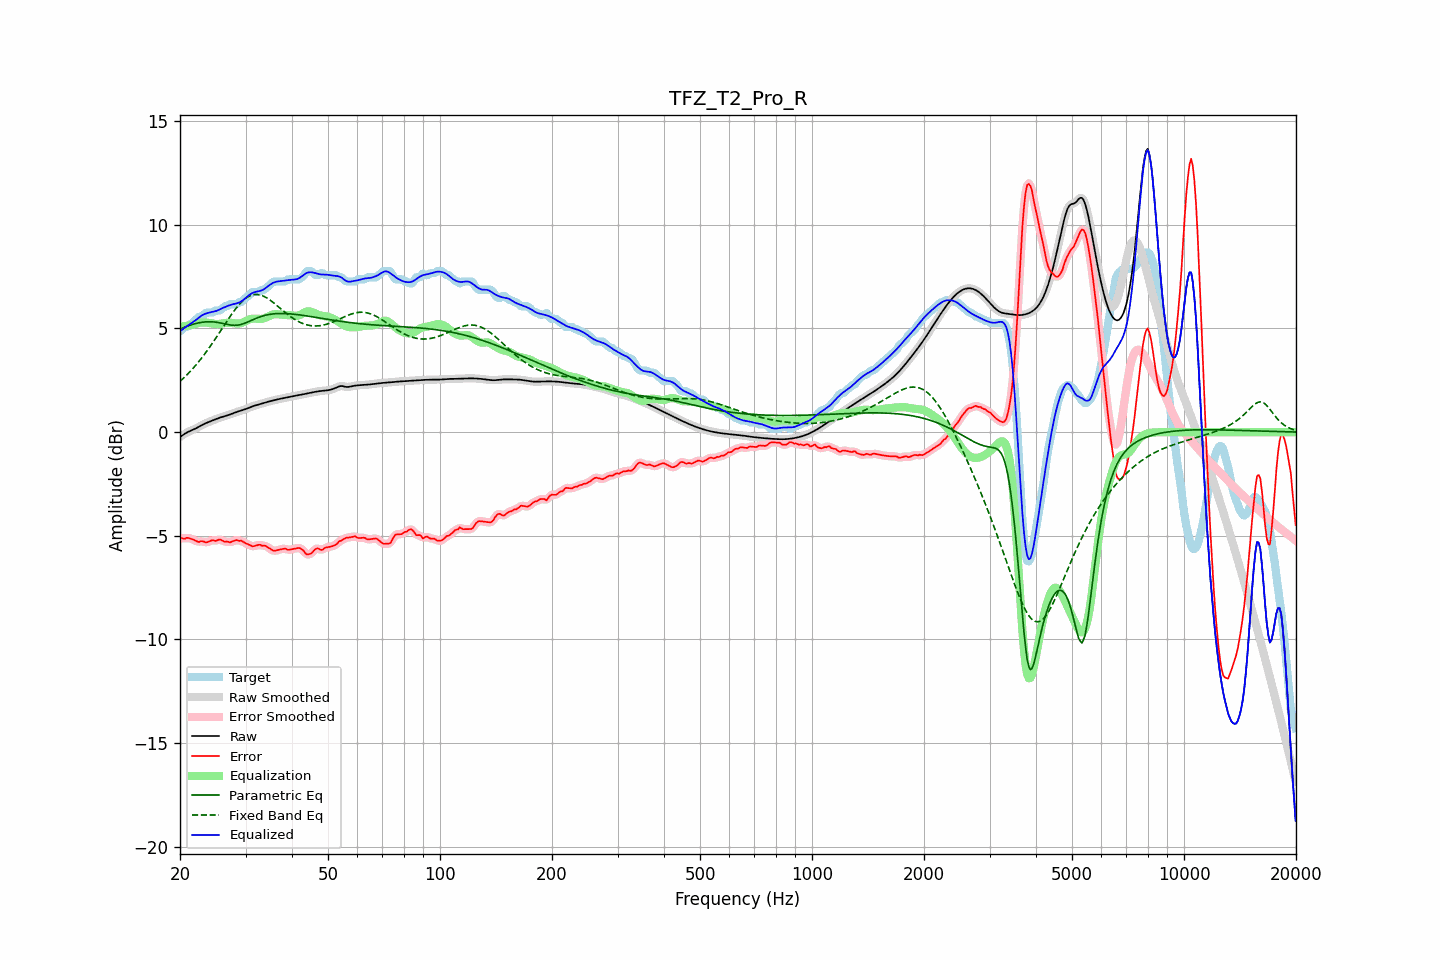

The file beside this chart, header and first rows:
frequency, raw, error, smoothed, error_smoothed, equalization, parametric_eq, fixed_band_eq, equalized_raw, equalized_smoothed, target
20.00, -0.24, -5.11, -0.24, -5.11, 5.10, 4.97, 2.45, 4.86, 4.86, 4.87
20.20, -0.18, -5.10, -0.18, -5.11, 5.10, 5.00, 2.52, 4.92, 4.92, 4.92
20.40, -0.13, -5.13, -0.13, -5.12, 5.11, 5.04, 2.59, 4.98, 4.98, 5.00
20.61, -0.08, -5.15, -0.08, -5.12, 5.12, 5.07, 2.66, 5.04, 5.04, 5.07
20.81, -0.03, -5.10, -0.03, -5.12, 5.13, 5.10, 2.74, 5.09, 5.09, 5.07
21.02, 0.01, -5.10, 0.01, -5.11, 5.14, 5.12, 2.82, 5.15, 5.15, 5.11
21.23, 0.05, -5.13, 0.05, -5.12, 5.15, 5.15, 2.90, 5.20, 5.20, 5.18
21.44, 0.08, -5.15, 0.08, -5.15, 5.16, 5.18, 2.98, 5.25, 5.25, 5.23
21.66, 0.12, -5.17, 0.12, -5.18, 5.18, 5.20, 3.07, 5.30, 5.30, 5.29
21.87, 0.15, -5.21, 0.15, -5.21, 5.21, 5.22, 3.15, 5.35, 5.36, 5.36
22.09, 0.19, -5.25, 0.19, -5.25, 5.23, 5.24, 3.24, 5.41, 5.41, 5.43
22.31, 0.23, -5.28, 0.23, -5.28, 5.25, 5.26, 3.34, 5.48, 5.48, 5.51
22.54, 0.27, -5.30, 0.27, -5.28, 5.27, 5.28, 3.43, 5.54, 5.54, 5.57
22.76, 0.31, -5.26, 0.31, -5.27, 5.29, 5.29, 3.53, 5.60, 5.60, 5.57
22.99, 0.35, -5.26, 0.35, -5.28, 5.29, 5.30, 3.63, 5.65, 5.65, 5.62
23.22, 0.39, -5.28, 0.39, -5.29, 5.29, 5.31, 3.73, 5.68, 5.68, 5.68
23.45, 0.43, -5.32, 0.43, -5.31, 5.29, 5.32, 3.83, 5.72, 5.71, 5.75
23.69, 0.46, -5.31, 0.46, -5.30, 5.28, 5.32, 3.94, 5.74, 5.74, 5.77
23.92, 0.49, -5.27, 0.49, -5.28, 5.27, 5.33, 4.05, 5.76, 5.76, 5.77
24.16, 0.53, -5.24, 0.53, -5.24, 5.26, 5.32, 4.16, 5.78, 5.78, 5.77
24.40, 0.56, -5.21, 0.56, -5.23, 5.24, 5.32, 4.27, 5.80, 5.80, 5.77
24.65, 0.59, -5.22, 0.59, -5.23, 5.23, 5.31, 4.39, 5.81, 5.81, 5.81
24.89, 0.62, -5.25, 0.62, -5.23, 5.22, 5.31, 4.50, 5.83, 5.83, 5.87
25.14, 0.65, -5.22, 0.65, -5.22, 5.21, 5.30, 4.62, 5.86, 5.86, 5.87
25.39, 0.68, -5.19, 0.68, -5.20, 5.21, 5.28, 4.74, 5.89, 5.89, 5.87
25.65, 0.70, -5.18, 0.70, -5.19, 5.22, 5.27, 4.86, 5.93, 5.93, 5.88
25.91, 0.73, -5.22, 0.73, -5.22, 5.24, 5.25, 4.98, 5.97, 5.97, 5.95
26.16, 0.75, -5.26, 0.75, -5.25, 5.25, 5.23, 5.09, 6.00, 6.00, 6.01
26.43, 0.77, -5.30, 0.77, -5.27, 5.26, 5.22, 5.21, 6.04, 6.04, 6.07
26.69, 0.80, -5.27, 0.80, -5.29, 5.27, 5.20, 5.33, 6.07, 6.07, 6.07
26.96, 0.82, -5.29, 0.82, -5.30, 5.28, 5.18, 5.45, 6.10, 6.10, 6.11
27.23, 0.85, -5.32, 0.85, -5.30, 5.28, 5.17, 5.56, 6.13, 6.13, 6.17
27.50, 0.88, -5.29, 0.88, -5.29, 5.27, 5.16, 5.67, 6.15, 6.15, 6.17
27.77, 0.91, -5.26, 0.91, -5.26, 5.26, 5.16, 5.78, 6.17, 6.17, 6.17
28.05, 0.94, -5.23, 0.94, -5.23, 5.25, 5.15, 5.89, 6.19, 6.19, 6.17
28.33, 0.97, -5.20, 0.97, -5.22, 5.24, 5.16, 5.98, 6.21, 6.20, 6.17
28.62, 0.99, -5.23, 0.99, -5.22, 5.24, 5.16, 6.08, 6.23, 6.23, 6.22
28.90, 1.02, -5.25, 1.02, -5.23, 5.24, 5.18, 6.17, 6.26, 6.26, 6.27
29.19, 1.04, -5.23, 1.04, -5.25, 5.26, 5.19, 6.25, 6.30, 6.30, 6.27
29.48, 1.06, -5.28, 1.06, -5.28, 5.29, 5.22, 6.33, 6.35, 6.35, 6.34
29.78, 1.09, -5.33, 1.09, -5.32, 5.32, 5.24, 6.40, 6.41, 6.41, 6.41
30.08, 1.12, -5.37, 1.12, -5.36, 5.36, 5.28, 6.46, 6.48, 6.48, 6.48
30.38, 1.15, -5.40, 1.15, -5.40, 5.40, 5.31, 6.51, 6.55, 6.55, 6.54
30.68, 1.18, -5.43, 1.18, -5.44, 5.43, 5.34, 6.55, 6.61, 6.61, 6.61
30.99, 1.21, -5.47, 1.21, -5.47, 5.45, 5.38, 6.59, 6.66, 6.66, 6.69
31.30, 1.24, -5.51, 1.24, -5.50, 5.47, 5.41, 6.61, 6.71, 6.71, 6.75
31.61, 1.27, -5.50, 1.27, -5.50, 5.47, 5.45, 6.63, 6.74, 6.74, 6.77
31.93, 1.29, -5.48, 1.29, -5.48, 5.47, 5.48, 6.64, 6.77, 6.77, 6.77
32.24, 1.31, -5.46, 1.31, -5.45, 5.47, 5.51, 6.64, 6.78, 6.78, 6.77
32.57, 1.33, -5.43, 1.33, -5.45, 5.46, 5.54, 6.63, 6.80, 6.80, 6.77
32.89, 1.36, -5.44, 1.36, -5.45, 5.46, 5.57, 6.61, 6.82, 6.82, 6.79
33.22, 1.38, -5.49, 1.38, -5.46, 5.47, 5.59, 6.59, 6.84, 6.84, 6.87
33.55, 1.40, -5.47, 1.40, -5.47, 5.48, 5.62, 6.56, 6.88, 6.88, 6.87
33.89, 1.43, -5.48, 1.43, -5.50, 5.51, 5.64, 6.52, 6.94, 6.94, 6.91
34.23, 1.45, -5.53, 1.45, -5.52, 5.55, 5.65, 6.47, 6.99, 6.99, 6.97
34.57, 1.47, -5.57, 1.47, -5.57, 5.59, 5.67, 6.42, 7.06, 7.06, 7.04
34.92, 1.49, -5.62, 1.49, -5.63, 5.62, 5.68, 6.37, 7.11, 7.11, 7.11
35.27, 1.51, -5.67, 1.51, -5.68, 5.65, 5.69, 6.31, 7.16, 7.16, 7.18
35.62, 1.53, -5.72, 1.53, -5.71, 5.67, 5.70, 6.25, 7.20, 7.20, 7.25
35.97, 1.55, -5.72, 1.55, -5.72, 5.69, 5.71, 6.19, 7.24, 7.24, 7.27
... 635 more rows
